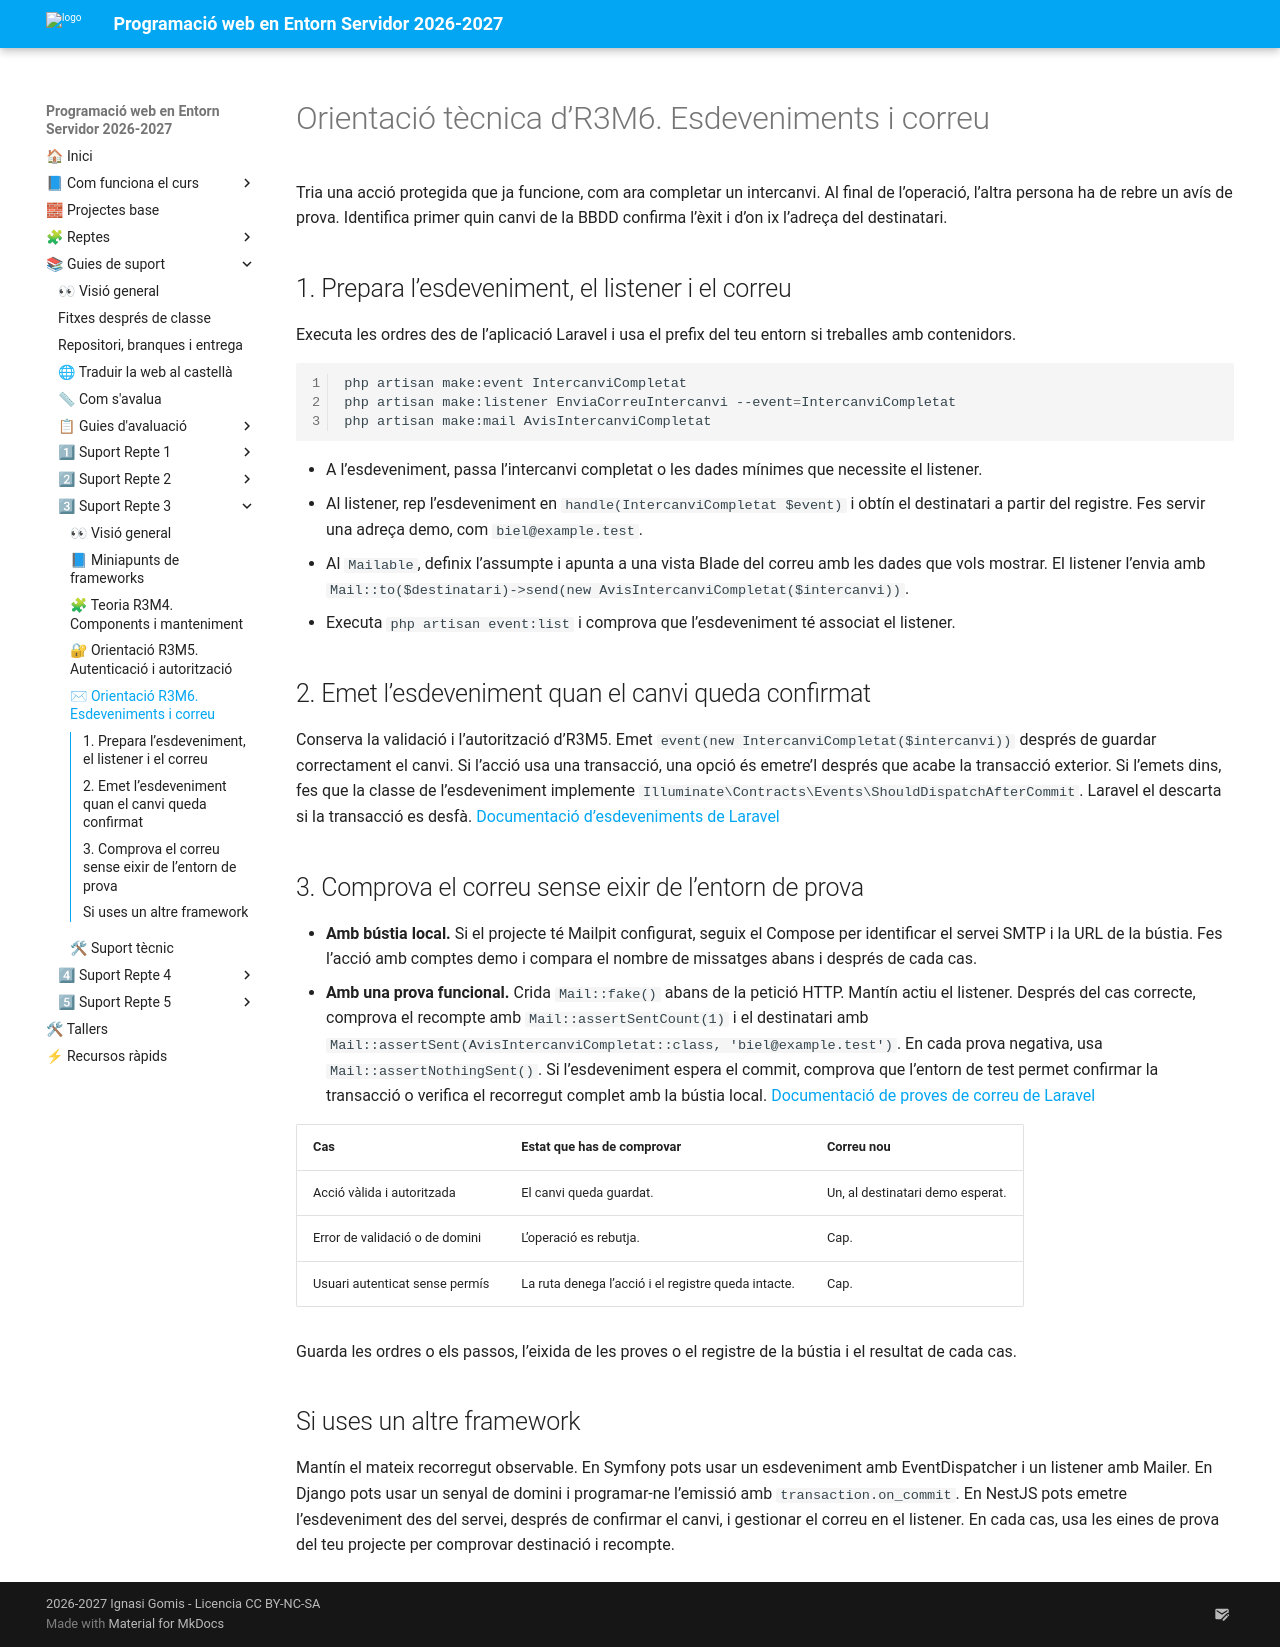

repository: cipfpbatoi/dwes2627 · page: 04_materials/repte_03/esdeveniments_i_correu.html · generator: mkdocs

# Orientació tècnica d’R3M6. Esdeveniments i correu

Tria una acció protegida que ja funcione, com ara completar un intercanvi. Al final de l’operació, l’altra persona ha de rebre un avís de prova. Identifica primer quin canvi de la BBDD confirma l’èxit i d’on ix l’adreça del destinatari.

## 1. Prepara l’esdeveniment, el listener i el correu

Executa les ordres des de l’aplicació Laravel i usa el prefix del teu entorn si treballes amb contenidors.

```bash
php artisan make:event IntercanviCompletat
php artisan make:listener EnviaCorreuIntercanvi --event=IntercanviCompletat
php artisan make:mail AvisIntercanviCompletat
```

- A l’esdeveniment, passa l’intercanvi completat o les dades mínimes que necessite el listener.
- Al listener, rep l’esdeveniment en `handle(IntercanviCompletat $event)` i obtín el destinatari a partir del registre. Fes servir una adreça demo, com `biel@example.test`.
- Al `Mailable`, definix l’assumpte i apunta a una vista Blade del correu amb les dades que vols mostrar. El listener l’envia amb `Mail::to($destinatari)->send(new AvisIntercanviCompletat($intercanvi))`.
- Executa `php artisan event:list` i comprova que l’esdeveniment té associat el listener.

## 2. Emet l’esdeveniment quan el canvi queda confirmat

Conserva la validació i l’autorització d’R3M5. Emet `event(new IntercanviCompletat($intercanvi))` després de guardar correctament el canvi. Si l’acció usa una transacció, una opció és emetre’l després que acabe la transacció exterior. Si l’emets dins, fes que la classe de l’esdeveniment implemente `Illuminate\Contracts\Events\ShouldDispatchAfterCommit`. Laravel el descarta si la transacció es desfà. [Documentació d’esdeveniments de Laravel](https://laravel.com/docs/13.x/events#dispatching-events-after-database-transactions)

## 3. Comprova el correu sense eixir de l’entorn de prova

- **Amb bústia local.** Si el projecte té Mailpit configurat, seguix el Compose per identificar el servei SMTP i la URL de la bústia. Fes l’acció amb comptes demo i compara el nombre de missatges abans i després de cada cas.
- **Amb una prova funcional.** Crida `Mail::fake()` abans de la petició HTTP. Mantín actiu el listener. Després del cas correcte, comprova el recompte amb `Mail::assertSentCount(1)` i el destinatari amb `Mail::assertSent(AvisIntercanviCompletat::class, 'biel@example.test')`. En cada prova negativa, usa `Mail::assertNothingSent()`. Si l’esdeveniment espera el commit, comprova que l’entorn de test permet confirmar la transacció o verifica el recorregut complet amb la bústia local. [Documentació de proves de correu de Laravel](https://laravel.com/docs/13.x/mail#testing)

| Cas | Estat que has de comprovar | Correu nou |
|---|---|---|
| Acció vàlida i autoritzada | El canvi queda guardat. | Un, al destinatari demo esperat. |
| Error de validació o de domini | L’operació es rebutja. | Cap. |
| Usuari autenticat sense permís | La ruta denega l’acció i el registre queda intacte. | Cap. |

Guarda les ordres o els passos, l’eixida de les proves o el registre de la bústia i el resultat de cada cas.

## Si uses un altre framework

Mantín el mateix recorregut observable. En Symfony pots usar un esdeveniment amb EventDispatcher i un listener amb Mailer. En Django pots usar un senyal de domini i programar-ne l’emissió amb `transaction.on_commit`. En NestJS pots emetre l’esdeveniment des del servei, després de confirmar el canvi, i gestionar el correu en el listener. En cada cas, usa les eines de prova del teu projecte per comprovar destinació i recompte.
